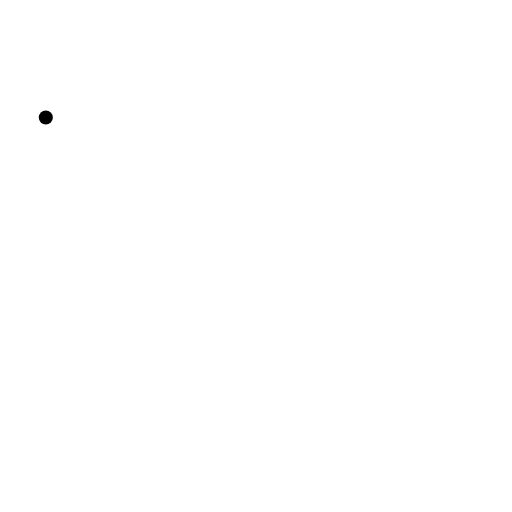
t = 0.00 s
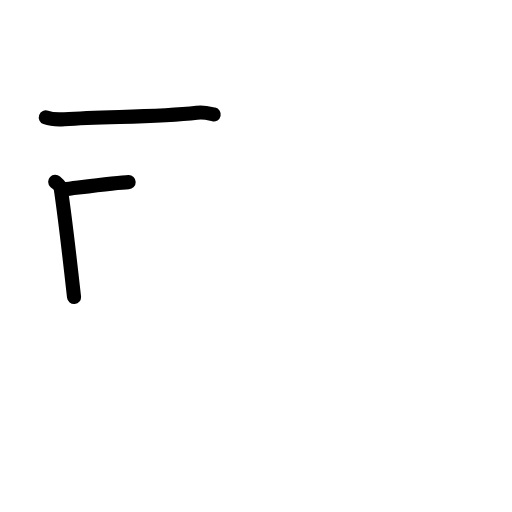
t = 2.17 s
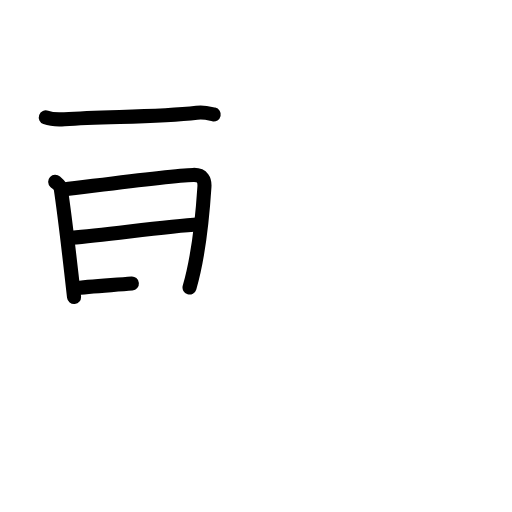
t = 4.50 s
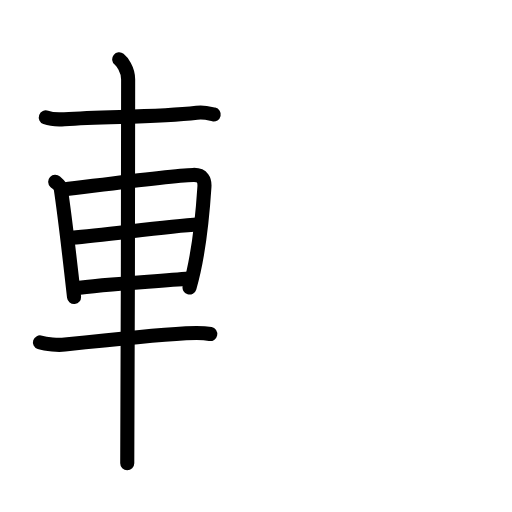
t = 6.63 s
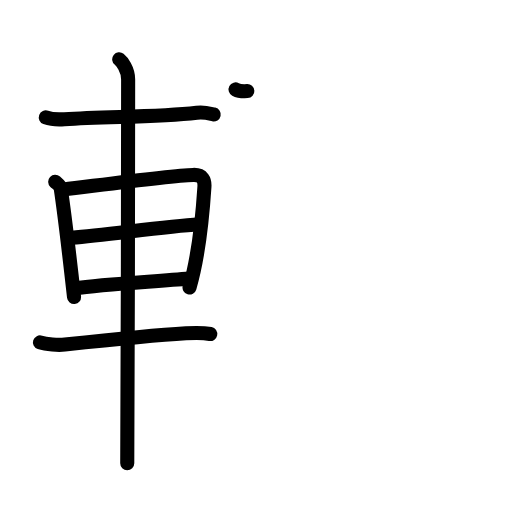
t = 7.17 s
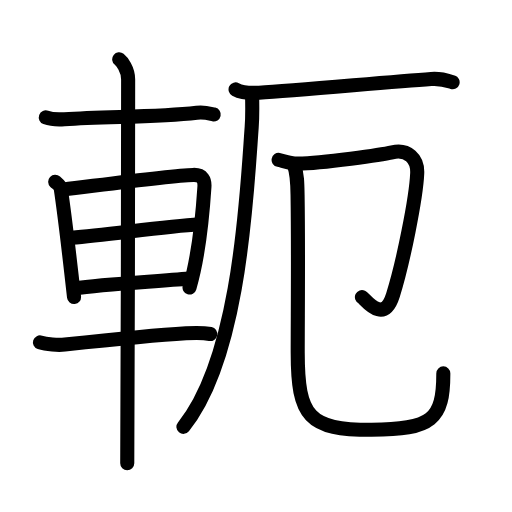
t = 11.00 s

The animated SVG that drew these frames (rendered in a browser with its animation timeline set to each time). Animation: 39 SMIL elements (animate=39); one cycle of 11.00 s.

<?xml version="1.0" encoding="UTF-8"?>
<!--
AniKanjiVG is licensed by CC-BY-SA Paul C. Sommerhoff (https://bitbucket.org/sommerhoff/anikanjivg).
AniKanjiVG uses KanjiVG which is licensed by CC-BY-SA Ulrich Apel (http://kanjivg.tagaini.net).
See also http://creativecommons.org/licenses/by-sa/3.0/
-->
<svg xmlns:kvg='http://kanjivg.tagaini.net' xmlns='http://www.w3.org/2000/svg' width='109' height='109' viewBox='0 0 109 109' style='fill:none;stroke:#000000;stroke-width:3;stroke-linecap:round;stroke-linejoin:round;' id="kvg:kanji_08edb"><g id="kvg:08edb" kvg:element="軛"><g id="kvg:08edb-g1" kvg:element="車" kvg:position="left" kvg:radical="general"><path id="kvg:08edb-s1" kvg:type="㇐" d="M9.75,25c1.03,0.38,2.93,0.45,3.96,0.38C22.75,24.75,33.25,25,41.89,24c1.71-0.2,2.75,0.18,3.61,0.37"><animate attributeName="d" begin="0.0s" dur="0.3333333333333333s" from="M9.75,25C9.75,25,9.75,25,9.75,25" to="M9.75,25c1.03,0.38,2.93,0.45,3.96,0.38" />
<animate attributeName="d" begin="0.3333333333333333s" dur="0.3333333333333333s" from="M9.75,25c1.03,0.38,2.93,0.45,3.96,0.38c0,0,0,0,0,0,0" to="M9.75,25c1.03,0.38,2.93,0.45,3.96,0.38C22.75,24.75,33.25,25,41.89,24" />
<animate attributeName="d" begin="0.6666666666666666s" dur="0.3333333333333333s" from="M9.75,25c1.03,0.38,2.93,0.45,3.96,0.38C22.75,24.75,33.25,25,41.89,24c0,0,0,0,0,0,0" to="M9.75,25c1.03,0.38,2.93,0.45,3.96,0.38C22.75,24.75,33.25,25,41.89,24c1.71-0.2,2.75,0.18,3.61,0.37" />
</path>
<path id="kvg:08edb-s2" kvg:type="㇑" d="M11.75,38.69c0.48,0.45,1.08,0.8,1.17,1.39c0.65,4.32,1.93,14.98,2.84,23.16"><animate attributeName="d" begin="1.0s" dur="0.5s" from="M11.75,38.69C11.75,38.69,11.75,38.69,11.75,38.69" to="M11.75,38.69c0.48,0.45,1.08,0.8,1.17,1.39" />
<animate attributeName="d" begin="1.5s" dur="0.5s" from="M11.75,38.69c0.48,0.45,1.08,0.8,1.17,1.39c0,0,0,0,0,0,0" to="M11.75,38.69c0.48,0.45,1.08,0.8,1.17,1.39c0.65,4.32,1.93,14.98,2.84,23.16" />
<animate attributeName="d" begin="0s" dur="1.0s" from="M-100,-100" to="M-100,-100" />
</path>
<path id="kvg:08edb-s3" kvg:type="㇕a" d="M13.59,40.33c7.26-0.87,22.6-2.96,27.55-3.09c2.05-0.06,2.47,1.18,2.38,2.54c-0.3,4.66-1.02,13.97-3.17,21.43"><animate attributeName="d" begin="2.0s" dur="0.3333333333333333s" from="M13.59,40.33C13.59,40.33,13.59,40.33,13.59,40.33" to="M13.59,40.33c7.26-0.87,22.6-2.96,27.55-3.09" />
<animate attributeName="d" begin="2.3333333333333335s" dur="0.3333333333333333s" from="M13.59,40.33c7.26-0.87,22.6-2.96,27.55-3.09c0,0,0,0,0,0,0" to="M13.59,40.33c7.26-0.87,22.6-2.96,27.55-3.09c2.05-0.06,2.47,1.18,2.38,2.54" />
<animate attributeName="d" begin="2.6666666666666665s" dur="0.3333333333333333s" from="M13.59,40.33c7.26-0.87,22.6-2.96,27.55-3.09c2.05-0.06,2.47,1.18,2.38,2.54c0,0,0,0,0,0,0" to="M13.59,40.33c7.26-0.87,22.6-2.96,27.55-3.09c2.05-0.06,2.47,1.18,2.38,2.54c-0.3,4.66-1.02,13.97-3.17,21.43" />
<animate attributeName="d" begin="0s" dur="2.0s" from="M-100,-100" to="M-100,-100" />
</path>
<path id="kvg:08edb-s4" kvg:type="㇐a" d="M15.3,50.62C22.75,50,35,48.25,42.33,47.75"><animate attributeName="d" begin="3.0s" dur="1.0s" from="M15.3,50.62C15.3,50.62,15.3,50.62,15.3,50.62" to="M15.3,50.62C22.75,50,35,48.25,42.33,47.75" />
<animate attributeName="d" begin="0s" dur="3.0s" from="M-100,-100" to="M-100,-100" />
</path>
<path id="kvg:08edb-s5" kvg:type="㇐a" d="M15.8,61.4c6.36-0.9,16.7-1.4,24.55-2.09"><animate attributeName="d" begin="4.0s" dur="1.0s" from="M15.8,61.4C15.8,61.4,15.8,61.4,15.8,61.4" to="M15.8,61.4c6.36-0.9,16.7-1.4,24.55-2.09" />
<animate attributeName="d" begin="0s" dur="4.0s" from="M-100,-100" to="M-100,-100" />
</path>
<path id="kvg:08edb-s6" kvg:type="㇐" d="M8.5,72.9c1.38,0.46,3.91,0.6,5.3,0.46c9.96-1.07,18.41-1.96,25.79-2.4c2.29-0.14,4.01-0.08,5.17,0.15"><animate attributeName="d" begin="5.0s" dur="0.3333333333333333s" from="M8.5,72.9C8.5,72.9,8.5,72.9,8.5,72.9" to="M8.5,72.9c1.38,0.46,3.91,0.6,5.3,0.46" />
<animate attributeName="d" begin="5.333333333333333s" dur="0.3333333333333333s" from="M8.5,72.9c1.38,0.46,3.91,0.6,5.3,0.46c0,0,0,0,0,0,0" to="M8.5,72.9c1.38,0.46,3.91,0.6,5.3,0.46c9.96-1.07,18.41-1.96,25.79-2.4" />
<animate attributeName="d" begin="5.666666666666667s" dur="0.3333333333333333s" from="M8.5,72.9c1.38,0.46,3.91,0.6,5.3,0.46c9.96-1.07,18.41-1.96,25.79-2.4c0,0,0,0,0,0,0" to="M8.5,72.9c1.38,0.46,3.91,0.6,5.3,0.46c9.96-1.07,18.41-1.96,25.79-2.4c2.29-0.14,4.01-0.08,5.17,0.15" />
<animate attributeName="d" begin="0s" dur="5.0s" from="M-100,-100" to="M-100,-100" />
</path>
<path id="kvg:08edb-s7" kvg:type="㇑" d="M25.38,12.63c0.57,0.45,1.9,2.12,1.9,4.27c0,0.91-0.07,76.11-0.19,81.73"><animate attributeName="d" begin="6.0s" dur="0.5s" from="M25.38,12.63C25.38,12.63,25.38,12.63,25.38,12.63" to="M25.38,12.63c0.57,0.45,1.9,2.12,1.9,4.27" />
<animate attributeName="d" begin="6.5s" dur="0.5s" from="M25.38,12.63c0.57,0.45,1.9,2.12,1.9,4.27c0,0,0,0,0,0,0" to="M25.38,12.63c0.57,0.45,1.9,2.12,1.9,4.27c0,0.91-0.07,76.11-0.19,81.73" />
<animate attributeName="d" begin="0s" dur="6.0s" from="M-100,-100" to="M-100,-100" />
</path>
</g>
<g id="kvg:08edb-g2" kvg:element="厄" kvg:position="right"><g id="kvg:08edb-g3" kvg:element="厂" kvg:position="tare"><path id="kvg:08edb-s8" kvg:type="㇐" d="M50.15,19.04c1.3,0.7,3.69,0.78,5,0.7c8.1-0.49,27.1-2.24,36.65-2.92c2.17-0.16,3.48,0.34,4.56,0.69"><animate attributeName="d" begin="7.0s" dur="0.3333333333333333s" from="M50.15,19.04C50.15,19.04,50.15,19.04,50.15,19.04" to="M50.15,19.04c1.3,0.7,3.69,0.78,5,0.7" />
<animate attributeName="d" begin="7.333333333333333s" dur="0.3333333333333333s" from="M50.15,19.04c1.3,0.7,3.69,0.78,5,0.7c0,0,0,0,0,0,0" to="M50.15,19.04c1.3,0.7,3.69,0.78,5,0.7c8.1-0.49,27.1-2.24,36.65-2.92" />
<animate attributeName="d" begin="7.666666666666667s" dur="0.3333333333333333s" from="M50.15,19.04c1.3,0.7,3.69,0.78,5,0.7c8.1-0.49,27.1-2.24,36.65-2.92c0,0,0,0,0,0,0" to="M50.15,19.04c1.3,0.7,3.69,0.78,5,0.7c8.1-0.49,27.1-2.24,36.65-2.92c2.17-0.16,3.48,0.34,4.56,0.69" />
<animate attributeName="d" begin="0s" dur="7.0s" from="M-100,-100" to="M-100,-100" />
</path>
<path id="kvg:08edb-s9" kvg:type="㇒" d="M53.67,20.38c0.04,1.67,0.09,4.32-0.09,6.72c-1.04,14.16-2.5,48.93-14.53,63.77"><animate attributeName="d" begin="8.0s" dur="0.5s" from="M53.67,20.38C53.67,20.38,53.67,20.38,53.67,20.38" to="M53.67,20.38c0.04,1.67,0.09,4.32-0.09,6.72" />
<animate attributeName="d" begin="8.5s" dur="0.5s" from="M53.67,20.38c0.04,1.67,0.09,4.32-0.09,6.72c0,0,0,0,0,0,0" to="M53.67,20.38c0.04,1.67,0.09,4.32-0.09,6.72c-1.04,14.16-2.5,48.93-14.53,63.77" />
<animate attributeName="d" begin="0s" dur="8.0s" from="M-100,-100" to="M-100,-100" />
</path>
</g>
<g id="kvg:08edb-g4" kvg:element="卩"><path id="kvg:08edb-s10" kvg:type="㇆" d="M59.31,34.04c0.82,0.15,2.43,0.8,4.1,0.78c5.35-0.07,18.06-1.92,20.08-2.39c3.31-0.77,5.46,1.36,5.33,4.46c-0.22,5.27-3.02,19.14-5.16,25.92c-2.05,6.5-5.99,0.74-6.61,0.44"><animate attributeName="d" begin="9.0s" dur="0.2s" from="M59.31,34.04C59.31,34.04,59.31,34.04,59.31,34.04" to="M59.31,34.04c0.82,0.15,2.43,0.8,4.1,0.78" />
<animate attributeName="d" begin="9.2s" dur="0.2s" from="M59.31,34.04c0.82,0.15,2.43,0.8,4.1,0.78c0,0,0,0,0,0,0" to="M59.31,34.04c0.82,0.15,2.43,0.8,4.1,0.78c5.35-0.07,18.06-1.92,20.08-2.39" />
<animate attributeName="d" begin="9.4s" dur="0.2s" from="M59.31,34.04c0.82,0.15,2.43,0.8,4.1,0.78c5.35-0.07,18.06-1.92,20.08-2.39c0,0,0,0,0,0,0" to="M59.31,34.04c0.82,0.15,2.43,0.8,4.1,0.78c5.35-0.07,18.06-1.92,20.08-2.39c3.31-0.77,5.46,1.36,5.33,4.46" />
<animate attributeName="d" begin="9.6s" dur="0.2s" from="M59.31,34.04c0.82,0.15,2.43,0.8,4.1,0.78c5.35-0.07,18.06-1.92,20.08-2.39c3.31-0.77,5.46,1.36,5.33,4.46c0,0,0,0,0,0,0" to="M59.31,34.04c0.82,0.15,2.43,0.8,4.1,0.78c5.35-0.07,18.06-1.92,20.08-2.39c3.31-0.77,5.46,1.36,5.33,4.46c-0.22,5.27-3.02,19.14-5.16,25.92" />
<animate attributeName="d" begin="9.8s" dur="0.2s" from="M59.31,34.04c0.82,0.15,2.43,0.8,4.1,0.78c5.35-0.07,18.06-1.92,20.08-2.39c3.31-0.77,5.46,1.36,5.33,4.46c-0.22,5.27-3.02,19.14-5.16,25.92c0,0,0,0,0,0,0" to="M59.31,34.04c0.82,0.15,2.43,0.8,4.1,0.78c5.35-0.07,18.06-1.92,20.08-2.39c3.31-0.77,5.46,1.36,5.33,4.46c-0.22,5.27-3.02,19.14-5.16,25.92c-2.05,6.5-5.99,0.74-6.61,0.44" />
<animate attributeName="d" begin="0s" dur="9.0s" from="M-100,-100" to="M-100,-100" />
</path>
<path id="kvg:08edb-s11" kvg:type="㇟/㇑" d="M62.63,35.3c0.66,1.7,0.68,3.7,0.72,6.31c0.18,11.67,0.03,25.52,0.03,33.45c0,13.69,2.37,16.44,15.71,16.44c12.91,0,15.29-2.25,15.29-12.01"><animate attributeName="d" begin="10.0s" dur="0.25s" from="M62.63,35.3C62.63,35.3,62.63,35.3,62.63,35.3" to="M62.63,35.3c0.66,1.7,0.68,3.7,0.72,6.31" />
<animate attributeName="d" begin="10.25s" dur="0.25s" from="M62.63,35.3c0.66,1.7,0.68,3.7,0.72,6.31c0,0,0,0,0,0,0" to="M62.63,35.3c0.66,1.7,0.68,3.7,0.72,6.31c0.18,11.67,0.03,25.52,0.03,33.45" />
<animate attributeName="d" begin="10.5s" dur="0.25s" from="M62.63,35.3c0.66,1.7,0.68,3.7,0.72,6.31c0.18,11.67,0.03,25.52,0.03,33.45c0,0,0,0,0,0,0" to="M62.63,35.3c0.66,1.7,0.68,3.7,0.72,6.31c0.18,11.67,0.03,25.52,0.03,33.45c0,13.69,2.37,16.44,15.71,16.44" />
<animate attributeName="d" begin="10.75s" dur="0.25s" from="M62.63,35.3c0.66,1.7,0.68,3.7,0.72,6.31c0.18,11.67,0.03,25.52,0.03,33.45c0,13.69,2.37,16.44,15.71,16.44c0,0,0,0,0,0,0" to="M62.63,35.3c0.66,1.7,0.68,3.7,0.72,6.31c0.18,11.67,0.03,25.52,0.03,33.45c0,13.69,2.37,16.44,15.71,16.44c12.91,0,15.29-2.25,15.29-12.01" />
<animate attributeName="d" begin="0s" dur="10.0s" from="M-100,-100" to="M-100,-100" />
</path>
</g>
</g>
</g>
</svg>
